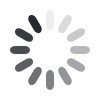
t = 0.00 s
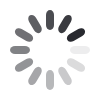
t = 0.25 s
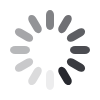
t = 0.50 s
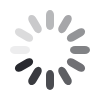
t = 0.75 s

The animated SVG that drew these frames (rendered in a browser with its animation timeline set to each time). Animation: 12 SMIL elements (animate=12); one cycle of 1.00 s, repeats indefinitely.

<svg class="lds-spinner" width="100" height="100" xmlns="http://www.w3.org/2000/svg" preserveAspectRatio="xMidYMid" style="background:0 0">
  <rect x="46" y="10" rx="23" ry="5" width="8" height="20" fill="#28292f">
    <animate attributeName="opacity" values="1;0" dur="1s" begin="-0.9166666666666666s" repeatCount="indefinite"/>
  </rect>
  <rect x="46" y="10" rx="23" ry="5" width="8" height="20" fill="#28292f" transform="rotate(30 50 50)">
    <animate attributeName="opacity" values="1;0" dur="1s" begin="-0.8333333333333334s" repeatCount="indefinite"/>
  </rect>
  <rect x="46" y="10" rx="23" ry="5" width="8" height="20" fill="#28292f" transform="rotate(60 50 50)">
    <animate attributeName="opacity" values="1;0" dur="1s" begin="-0.75s" repeatCount="indefinite"/>
  </rect>
  <rect x="46" y="10" rx="23" ry="5" width="8" height="20" fill="#28292f" transform="rotate(90 50 50)">
    <animate attributeName="opacity" values="1;0" dur="1s" begin="-0.6666666666666666s" repeatCount="indefinite"/>
  </rect>
  <rect x="46" y="10" rx="23" ry="5" width="8" height="20" fill="#28292f" transform="rotate(120 50 50)">
    <animate attributeName="opacity" values="1;0" dur="1s" begin="-0.5833333333333334s" repeatCount="indefinite"/>
  </rect>
  <rect x="46" y="10" rx="23" ry="5" width="8" height="20" fill="#28292f" transform="rotate(150 50 50)">
    <animate attributeName="opacity" values="1;0" dur="1s" begin="-0.5s" repeatCount="indefinite"/>
  </rect>
  <rect x="46" y="10" rx="23" ry="5" width="8" height="20" fill="#28292f" transform="rotate(180 50 50)">
    <animate attributeName="opacity" values="1;0" dur="1s" begin="-0.4166666666666667s" repeatCount="indefinite"/>
  </rect>
  <rect x="46" y="10" rx="23" ry="5" width="8" height="20" fill="#28292f" transform="rotate(210 50 50)">
    <animate attributeName="opacity" values="1;0" dur="1s" begin="-0.3333333333333333s" repeatCount="indefinite"/>
  </rect>
  <rect x="46" y="10" rx="23" ry="5" width="8" height="20" fill="#28292f" transform="rotate(240 50 50)">
    <animate attributeName="opacity" values="1;0" dur="1s" begin="-0.25s" repeatCount="indefinite"/>
  </rect>
  <rect x="46" y="10" rx="23" ry="5" width="8" height="20" fill="#28292f" transform="rotate(270 50 50)">
    <animate attributeName="opacity" values="1;0" dur="1s" begin="-0.16666666666666666s" repeatCount="indefinite"/>
  </rect>
  <rect x="46" y="10" rx="23" ry="5" width="8" height="20" fill="#28292f" transform="rotate(300 50 50)">
    <animate attributeName="opacity" values="1;0" dur="1s" begin="-0.08333333333333333s" repeatCount="indefinite"/>
  </rect>
  <rect x="46" y="10" rx="23" ry="5" width="8" height="20" fill="#28292f" transform="rotate(330 50 50)">
    <animate attributeName="opacity" values="1;0" dur="1s" begin="0s" repeatCount="indefinite"/>
  </rect>
</svg>
